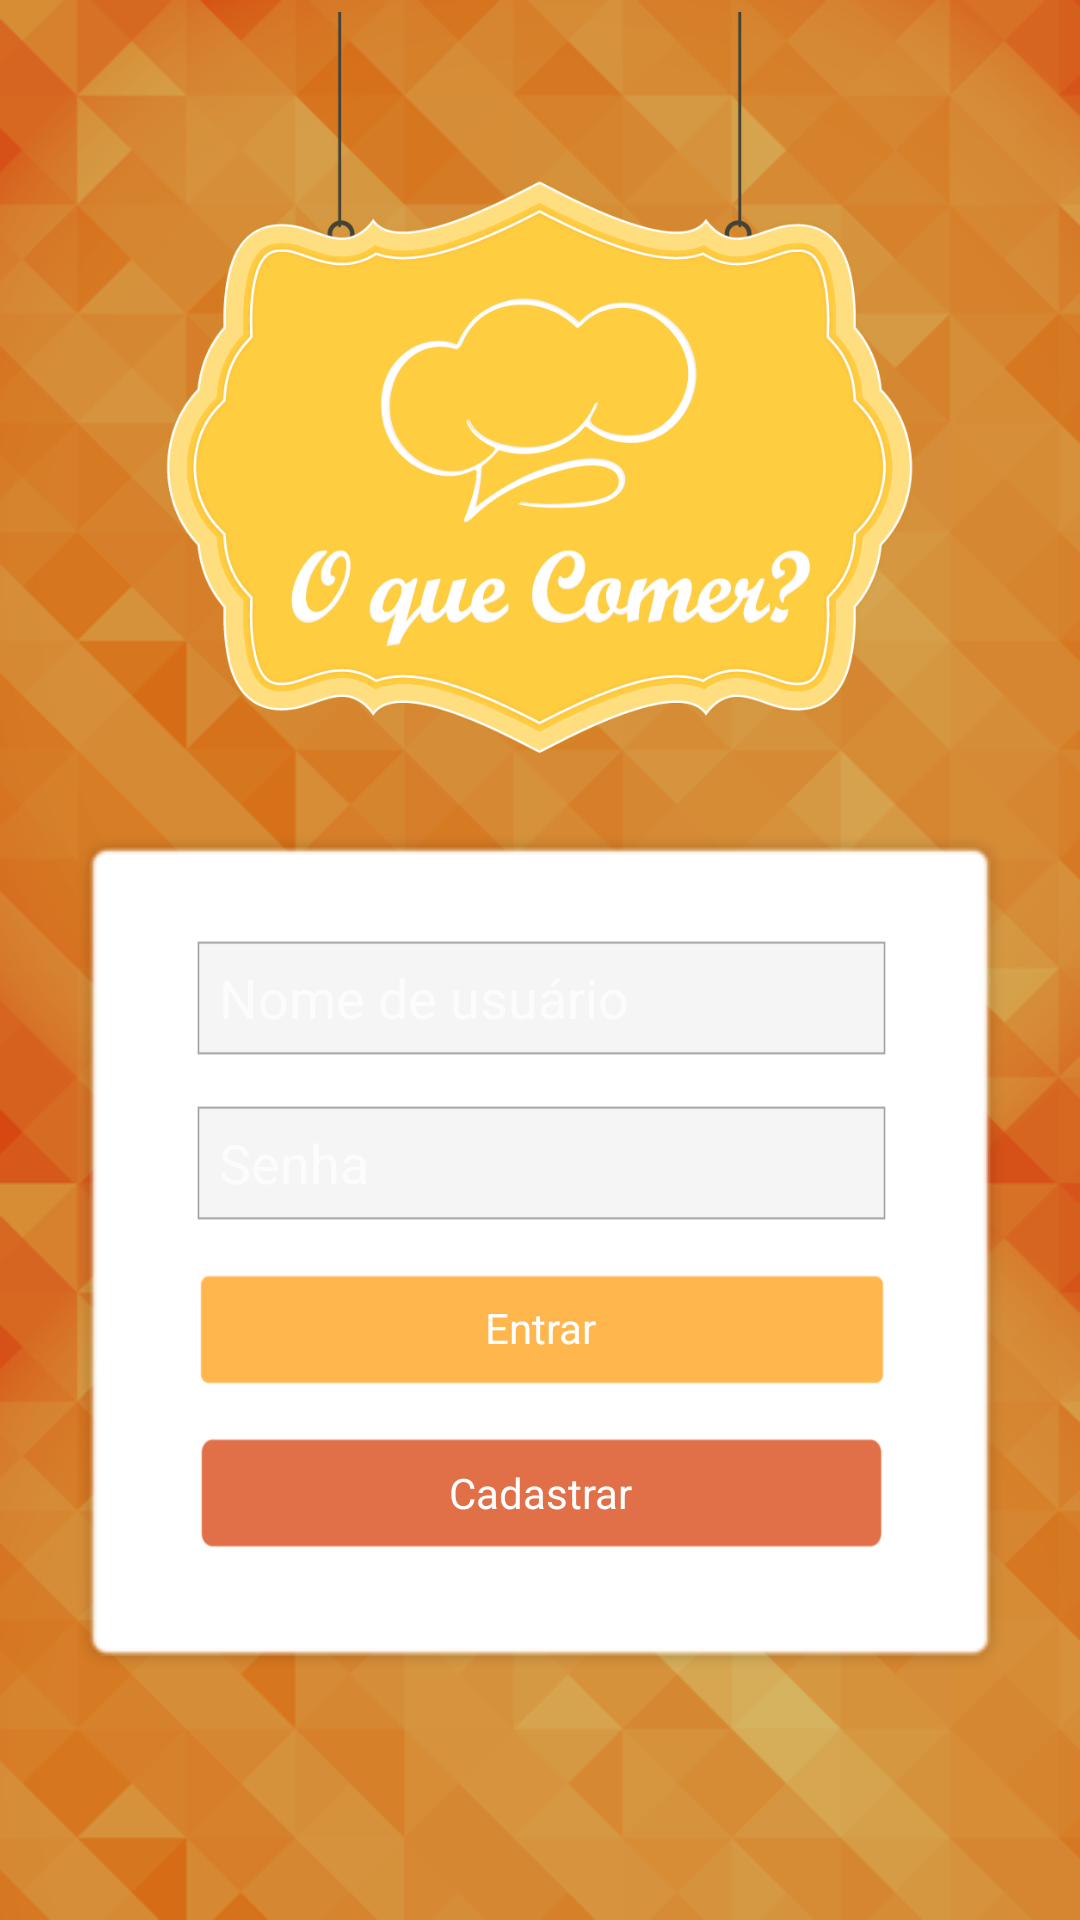

Here is an Android app screen rendered from its layout file. Give the layout XML and the strings, colors and styles it references.
<!-- AndroidManifest.xml: application theme AppTheme -->
<!-- res/layout/activity_login.xml -->
<LinearLayout xmlns:android="http://schemas.android.com/apk/res/android"
    xmlns:tools="http://schemas.android.com/tools"
    android:layout_width="match_parent"
    android:layout_height="match_parent"
    android:paddingLeft="4dp"
    android:paddingRight="4dp"
    android:paddingTop="4dp"
    android:paddingBottom="4dp"
    android:background="@drawable/login_bg"
    android:orientation="vertical"
    tools:context="br.ufc.virtual.smd.oqcomer.LoginActivity">


    <ImageView
        android:id="@+id/logo"
        android:layout_width="wrap_content"
        android:layout_height="0dp"
        android:layout_weight="4"
        android:adjustViewBounds="true"
        android:layout_gravity="center_horizontal"
        android:src="@drawable/login_logo"/>

    <RelativeLayout
        android:layout_width="wrap_content"
        android:layout_height="0dp"
        android:layout_weight="6">


        <LinearLayout
            android:layout_width="wrap_content"
            android:layout_height="wrap_content"
            android:layout_margin="20dp"
            android:background="@drawable/field_container"
            android:orientation="vertical">

            <EditText
                android:id="@+id/usuarioTexto"
                android:layout_width="fill_parent"
                android:layout_height="40dp"
                android:layout_marginBottom="15dp"
                android:padding="8dp"
                android:gravity="center_vertical"
                android:background="@drawable/field_bg"
                android:hint="Nome de usuário"/>

            <EditText
                android:id="@+id/usuarioSenha"
                android:layout_width="fill_parent"
                android:layout_height="40dp"
                android:layout_marginBottom="15dp"
                android:padding="8dp"
                android:ems="10"
                android:gravity="center_vertical"
                android:inputType="textPassword"
                android:background="@drawable/field_bg"
                android:hint="Senha"/>

            <RelativeLayout
                android:id="@+id/loginBotao"
                android:layout_width="wrap_content"
                android:layout_height="40dp"
                android:layout_marginBottom="15dp"
                android:background="@drawable/login_button"
                android:onClick="loginBotaoOnClick">

                <TextView
                    android:layout_width="wrap_content"
                    android:layout_height="wrap_content"
                    android:layout_centerInParent="true"
                    android:textColor="@color/white"
                    android:text="Entrar"/>

            </RelativeLayout>

            <RelativeLayout
                android:id="@+id/cadastrarBotao"
                android:layout_width="wrap_content"
                android:layout_height="40dp"
                android:background="@drawable/register_button"
                android:onClick="cadastrarBotaoOnClick">

                <TextView
                    android:layout_width="wrap_content"
                    android:layout_height="wrap_content"
                    android:layout_centerInParent="true"
                    android:textColor="@color/white"
                    android:text="Cadastrar"/>

            </RelativeLayout>

        </LinearLayout>


    </RelativeLayout>

</LinearLayout>
<!-- resources referenced by this layout -->
<resources>
  <color name="white">#FFFFFF</color>
  <!-- drawable field_bg: png bitmap (drawable, 394 bytes) -->
  <!-- drawable login_bg: png bitmap (drawable, 97109 bytes) -->
  <!-- drawable login_button (drawable) -->
  <?xml version="1.0" encoding="utf-8"?>
      <selector xmlns:android="http://schemas.android.com/apk/res/android">
      <item
          android:state_enabled="true"
          android:state_pressed="false"
          android:drawable="@drawable/btn_login_default" />
      <item
          android:state_enabled="true"
          android:state_pressed="true"
          android:drawable="@drawable/btn_login_pressed" />
      </selector>
  <!-- drawable login_logo: png bitmap (drawable, 117299 bytes) -->
  <!-- drawable register_button (drawable) -->
  <?xml version="1.0" encoding="utf-8"?>
      <selector xmlns:android="http://schemas.android.com/apk/res/android">
      <item
          android:state_enabled="true"
          android:state_pressed="false"
          android:drawable="@drawable/btn_register_default" />
      <item
          android:state_enabled="true"
          android:state_pressed="true"
          android:drawable="@drawable/btn_register_pressed" />
      </selector>
  <style name="AppTheme" parent="Theme.AppCompat">
          <item name="windowActionBar">false</item>
          <item name="windowNoTitle">true</item>
      </style>
  <!-- drawable btn_login_default: png bitmap (drawable, 1255 bytes) -->
  <!-- drawable btn_login_pressed: png bitmap (drawable, 1627 bytes) -->
  <!-- drawable btn_register_default: png bitmap (drawable, 1246 bytes) -->
  <!-- drawable btn_register_pressed: png bitmap (drawable, 1422 bytes) -->
</resources>
